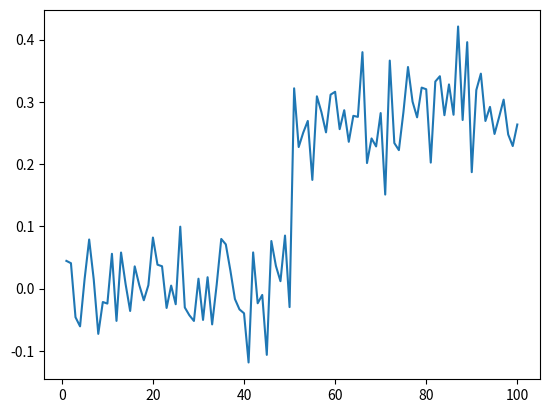

Write the Python code that produced this figure.
import numpy as np
from matplotlib import pyplot as plt

data = np.array([
0.04452524,
 0.04078688,
 -0.04603982,
 -0.06066596,
 0.01544405,
 0.078879,
 0.01493708,
 -0.07275099,
 -0.02157116,
 -0.02408414,
 0.05592316,
 -0.05189504,
 0.05794553,
 0.00712545,
 -0.03595226,
 0.0357529,
 0.00567061,
 -0.01871408,
 0.00550425,
 0.08200628,
 0.03840857,
 0.03589823,
 -0.03108037,
 0.00481371,
 -0.02511546,
 0.09951046,
 -0.03036609,
 -0.04283803,
 -0.05199004,
 0.01589838,
 -0.05034592,
 0.01826568,
 -0.05753074,
 0.00641504,
 0.07974191,
 0.07105214,
 0.02922102,
 -0.01672522,
 -0.03341576,
 -0.03966217,
 -0.11872177,
 0.05812832,
 -0.02356967,
 -0.01019333,
 -0.10648432,
 0.07643373,
 0.0364641,
 0.01187621,
 0.08521692,
 -0.02974058,
 0.32181072,
 0.22744745,
 0.25060722,
 0.2693951,
 0.17463952,
 0.3089213,
 0.28340253,
 0.25100428,
 0.3115918,
 0.3162266,
 0.2561536,
 0.2866609,
 0.23588325,
 0.277592 ,
 0.27594268,
 0.379896 ,
 0.20174158,
 0.24125229,
 0.22844398,
 0.28203148,
 0.1510959,
 0.36637163,
 0.23387331,
 0.22248648,
 0.28371456,
 0.35603333,
 0.3004691,
 0.2751752,
 0.32295525,
 0.32030207,
 0.20245168,
 0.3327031,
 0.34124333,
 0.27863625,
 0.32805926,
 0.2793127,
 0.42117345,
 0.27091497,
 0.39596748,
 0.18707092,
 0.31895477,
 0.34541014,
 0.26929656,
 0.29197443,
 0.24846381,
 0.2754513,
 0.30362213,
 0.24764676,
 0.22903876,
 0.26366383
])

xp = np.arange(1, data.size + 1)

plt.plot(xp, data)
plt.show()